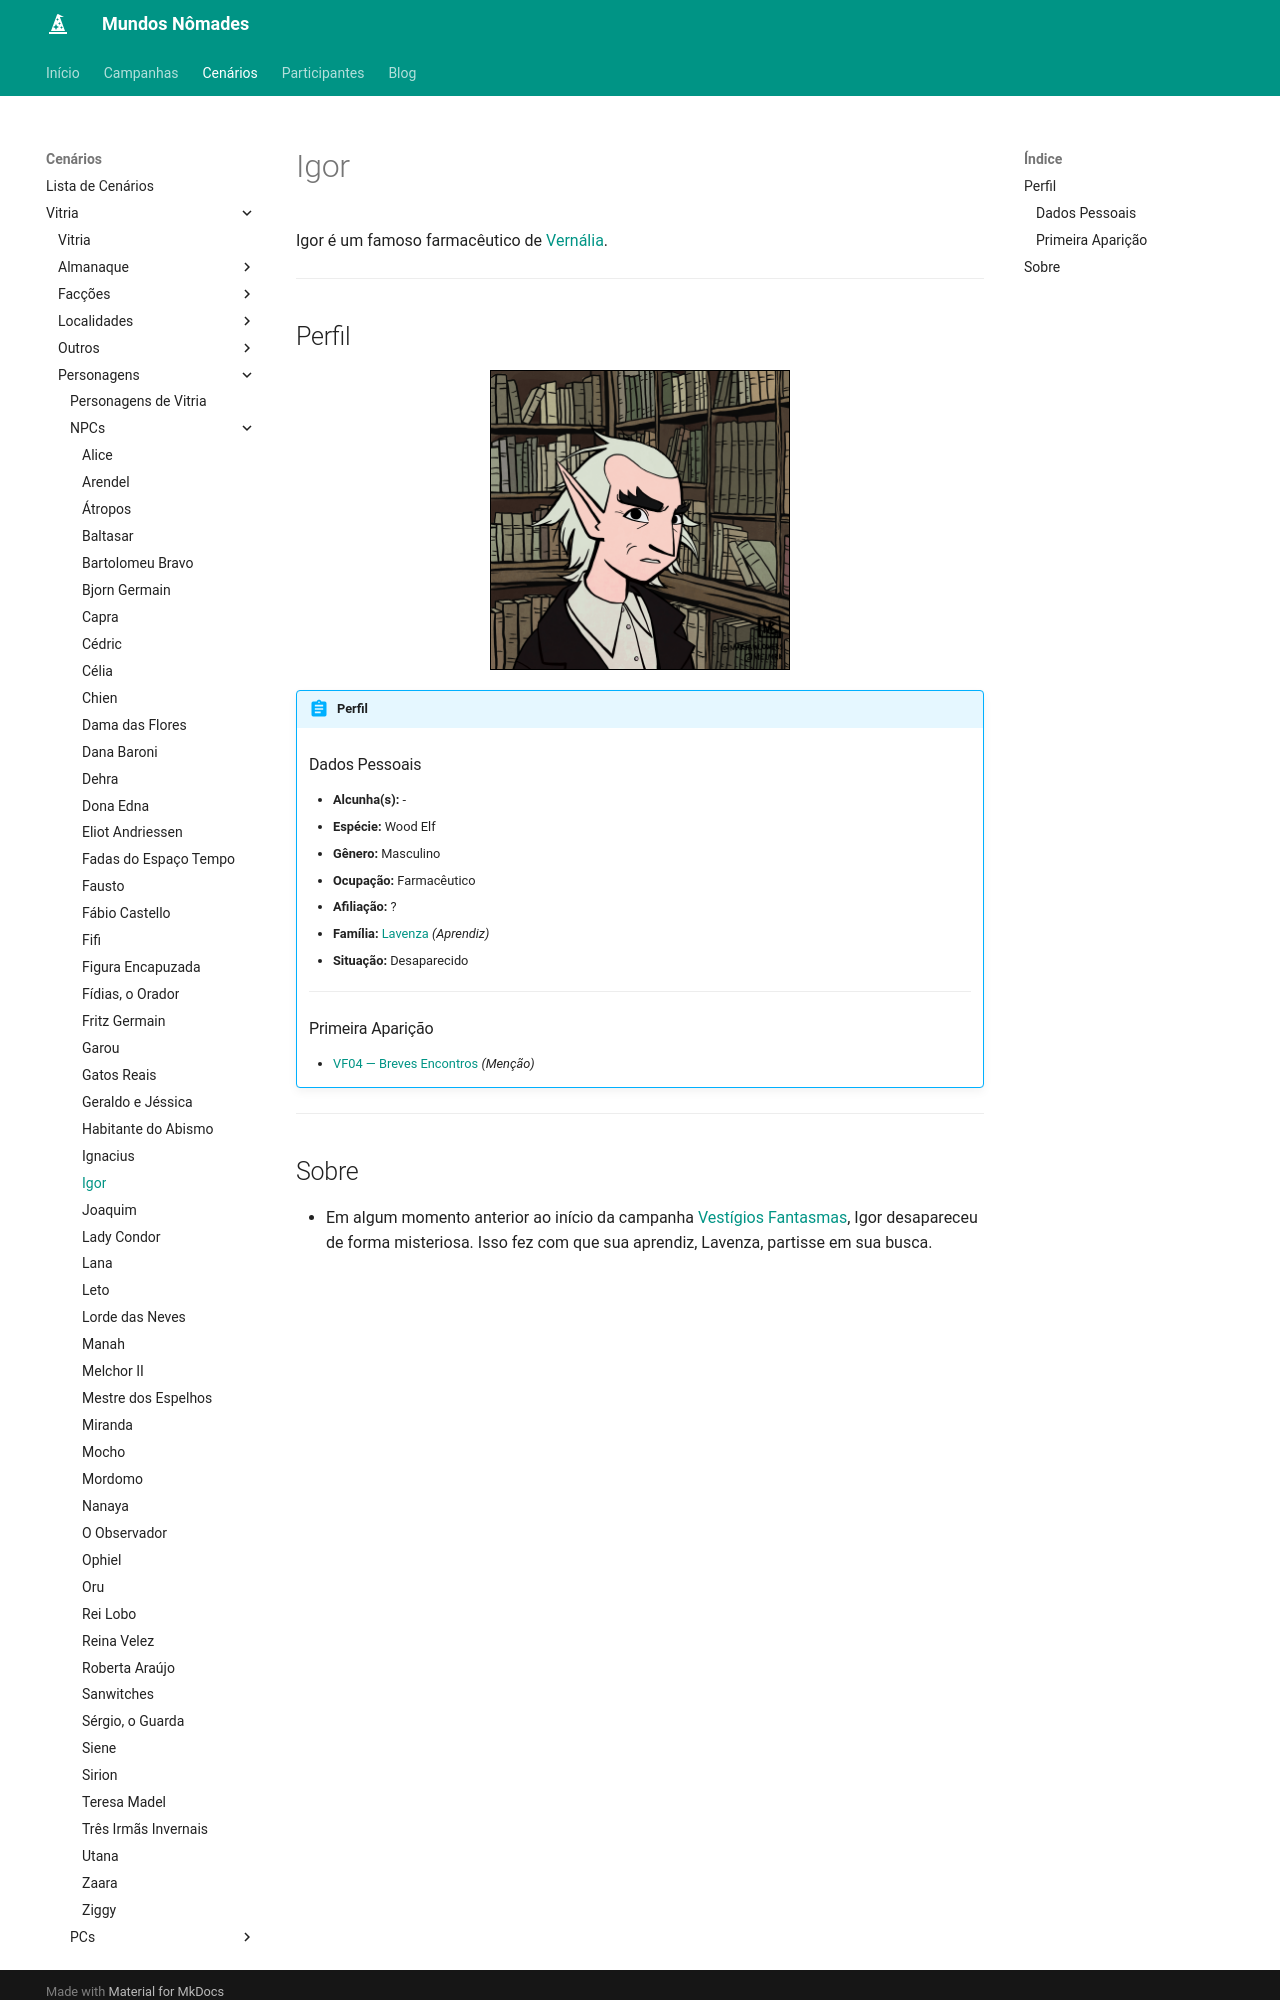

repository: Henrique42/MundosNomades · page: Cenários/Vitria/Personagens/NPCs/Igor/index.html · generator: mkdocs

Igor é um famoso farmacêutico de [[Vernália]].

---

## Perfil

<figure align="center">
	<img src="/MundosNomades/img/Vitria/NPCs/Igor.png" width="300" height="300" style="border: 1px solid black;" alt="Igor">
</figure>

!!! abstract "Perfil"
	### Dados Pessoais
	- **Alcunha(s):** -
	- **Espécie:** Wood Elf
	- **Gênero:** Masculino
	- **Ocupação:** Farmacêutico
	- **Afiliação:** ?
	- **Família:** [[Lavenza]] *(Aprendiz)*
	- **Situação:** Desaparecido
	---
	### Primeira Aparição
	- [[VF04 ― Breves Encontros]] *(Menção)*

---
